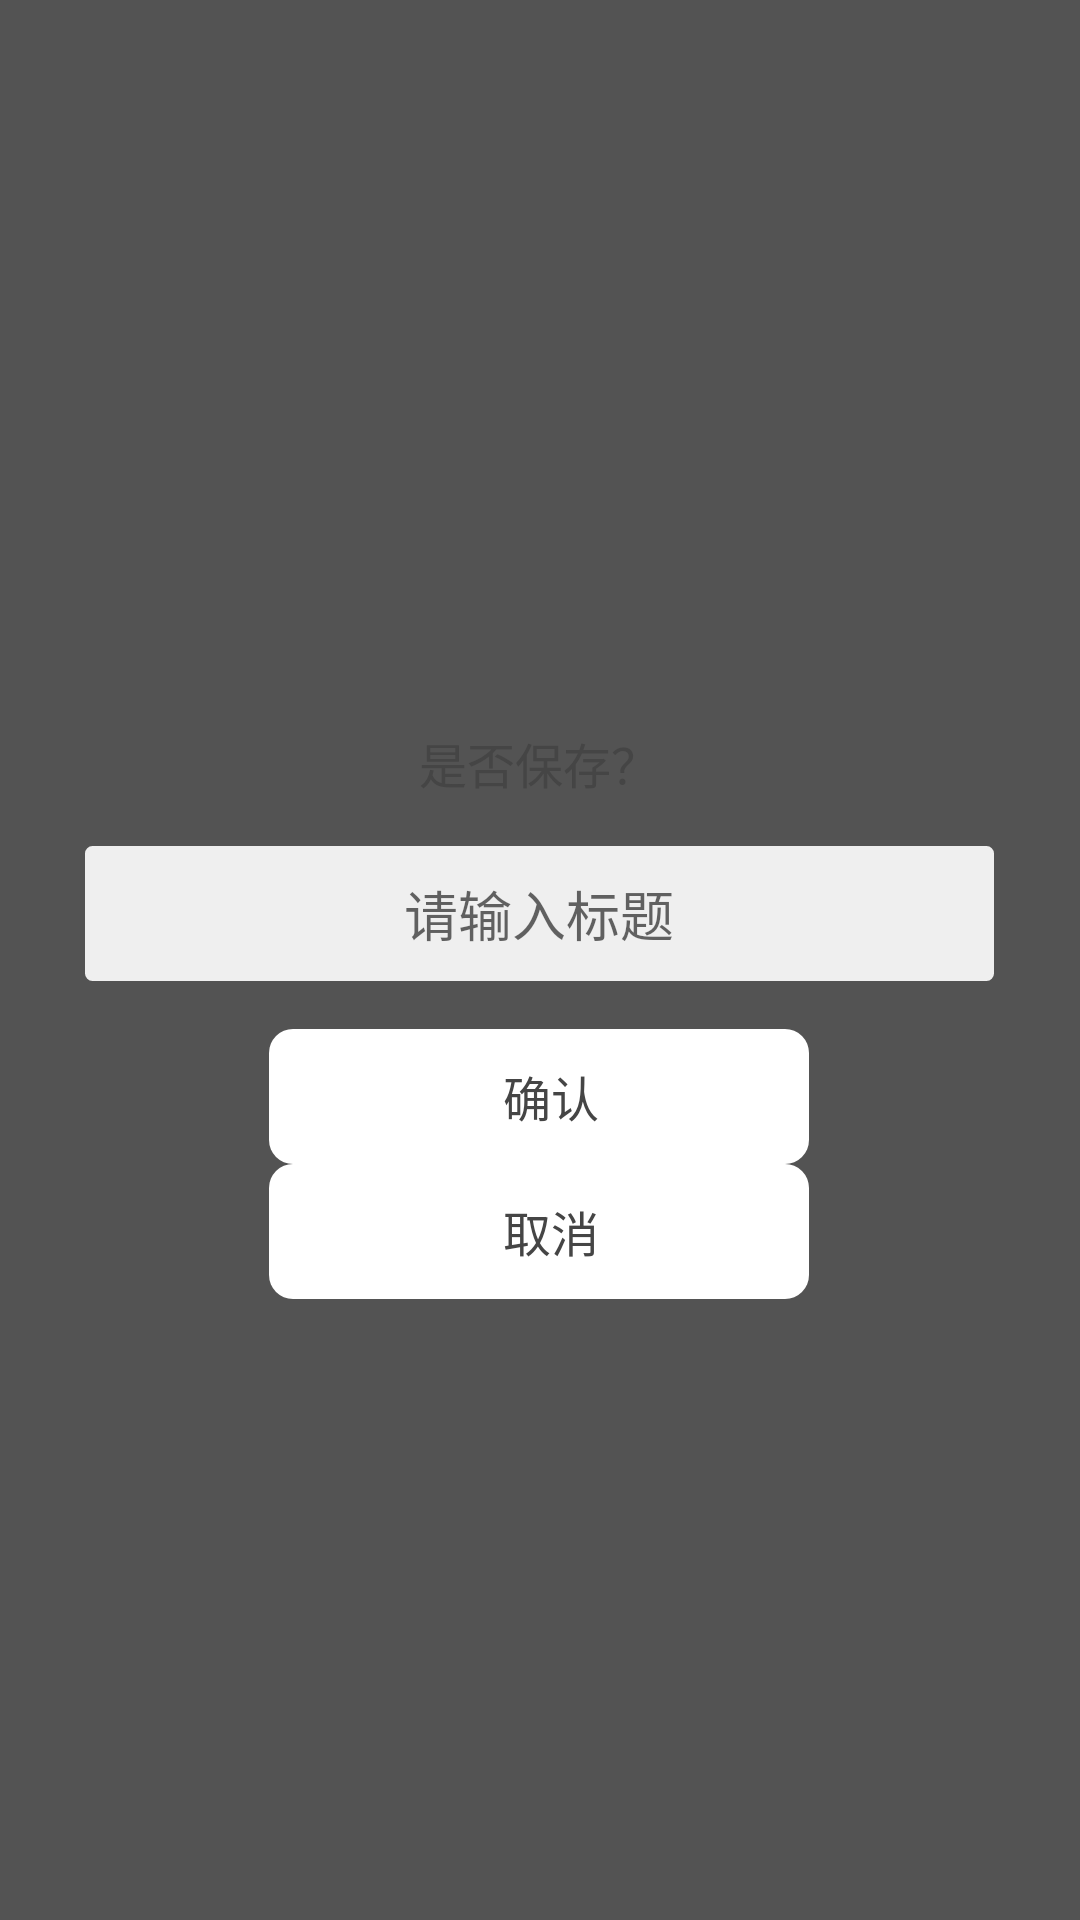

Layout XML and referenced resources for this Android screen:
<!-- AndroidManifest.xml: application theme AppTheme -->
<!-- res/layout/dialog_save_layout.xml -->
<?xml version="1.0" encoding="utf-8"?>
<LinearLayout xmlns:android="http://schemas.android.com/apk/res/android"
    android:orientation="vertical" android:layout_width="match_parent"
    android:layout_height="match_parent"
    android:background="@color/app_window_bg"
    android:gravity="center_vertical|center_horizontal"
    android:id="@+id/ll_index"
    >
    <LinearLayout
        android:id="@+id/ll_windows_index"
        android:layout_width="@dimen/app_window_width"
        android:layout_height="wrap_content"
        android:orientation="vertical"
        android:background="@drawable/fw_circular_smaill"
        >
        <LinearLayout
            android:layout_width="match_parent"
            android:layout_height="wrap_content"
            android:orientation="vertical"
            android:gravity="center_horizontal"
            android:paddingTop="36dp"
            android:paddingLeft="@dimen/app_padding"
            android:paddingRight="@dimen/app_padding"
            >
            <TextView
                android:id="@+id/tv_tip"
                android:layout_width="match_parent"
                android:layout_height="wrap_content"
                android:text="是否保存？"
                android:textSize="16sp"
                android:textColor="@color/app_black_left"
                android:gravity="center"
                />
            <EditText
                android:id="@+id/et_title"
                android:layout_width="match_parent"
                android:layout_height="@dimen/app_et_height"
                android:layout_marginTop="@dimen/app_margin"
                android:background="@drawable/app_et_stroke_bg"
                android:hint="@string/anim_edit_save_dialog_edit_hint"
                android:gravity="center"
                android:ellipsize="end"
                android:maxLines="1"
                >

            </EditText>
            <LinearLayout
                android:id="@+id/bt_continue"
                android:layout_width="@dimen/app_button_width"
                android:layout_height="@dimen/app_button_height"
                android:orientation="horizontal"
                android:gravity="center"
                android:padding="@dimen/app_padding_small"
                android:layout_marginTop="@dimen/app_margin"
                android:background="@drawable/app_ripple_gray"
                >
                <TextView
                    android:id="@+id/tv_ok"
                    android:layout_width="match_parent"
                    android:layout_height="match_parent"
                    android:text="确认"
                    android:textSize="16sp"
                    android:textColor="@color/app_black_left"
                    android:layout_marginLeft="@dimen/app_margin_small"
                    android:gravity="center"
                    />
            </LinearLayout>
            <LinearLayout
                android:id="@+id/bt_cancel"
                android:layout_width="@dimen/app_button_width"
                android:layout_height="@dimen/app_button_height"
                android:orientation="horizontal"
                android:gravity="center"
                android:padding="@dimen/app_padding_small"
                android:background="@drawable/app_ripple_gray"
                >
                <TextView
                    android:id="@+id/tv_cancel"
                    android:layout_width="match_parent"
                    android:layout_height="match_parent"
                    android:text="取消"
                    android:textSize="16sp"
                    android:textColor="@color/app_black_left"
                    android:layout_marginLeft="@dimen/app_margin_small"
                    android:gravity="center"
                    />
            </LinearLayout>
        </LinearLayout>
    </LinearLayout>
</LinearLayout>
<!-- resources referenced by this layout -->
<resources>
  <color name="app_black_left">#454545</color>
  <color name="app_window_bg">#aa000000</color>
  <dimen name="app_button_height">45dp</dimen>
  <dimen name="app_button_width">180dp</dimen>
  <dimen name="app_et_height">45dp</dimen>
  <dimen name="app_margin">16dp</dimen>
  <dimen name="app_margin_small">8dp</dimen>
  <dimen name="app_padding">16dp</dimen>
  <dimen name="app_padding_small">8dp</dimen>
  <dimen name="app_window_width">335dp</dimen>
  <!-- drawable app_et_stroke_bg (drawable) -->
  <?xml version="1.0" encoding="utf-8"?>
  <selector xmlns:android="http://schemas.android.com/apk/res/android">
      <item>
          <shape>
              <solid android:color="@color/app_gray_left" />
              <corners android:radius="2dp" />
              <stroke android:color="@color/app_gray_left" android:width="1dp" />
          </shape>
      </item>
  </selector>
  <!-- drawable app_ripple_gray (drawable) -->
  <?xml version="1.0" encoding="utf-8"?>
  <selector xmlns:android="http://schemas.android.com/apk/res/android">
      <item android:state_pressed="true">
          <shape>
              <corners android:radius="@dimen/app_bt_radius"/>
              <solid android:color="@color/app_gray" />
          </shape>
      </item>
      <item android:state_pressed="false">
          <shape>
              <corners android:radius="@dimen/app_bt_radius"/>
              <solid android:color="@color/app_white" />
          </shape>
      </item>
  </selector>
  <string name="anim_edit_save_dialog_edit_hint">请输入标题</string>
  <style name="AppTheme" parent="Theme.AppCompat.Light.NoActionBar">
          
          <item name="colorPrimary">@color/colorPrimary</item>
          <item name="colorPrimaryDark">@color/colorPrimaryDark</item>
          <item name="colorAccent">@color/colorAccent</item>
          <item name="android:screenOrientation">portrait</item>
      </style>
  <color name="app_gray_left">#efefef</color>
  <dimen name="app_bt_radius">8dp</dimen>
  <color name="app_gray">#e6e6e6</color>
  <color name="app_white">#ffffff</color>
  <color name="colorPrimary">#3F51B5</color>
  <color name="colorPrimaryDark">#303F9F</color>
  <color name="colorAccent">#FF4081</color>
</resources>
